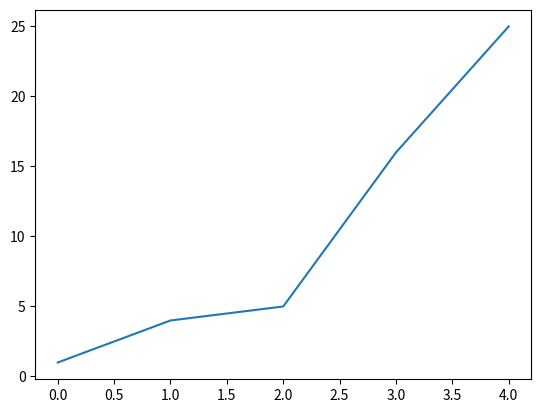

Write Python code to recreate this figure.
import matplotlib.pyplot as plt

squares = [1, 4, 5, 16, 25]
plt.plot(squares)
plt.show()